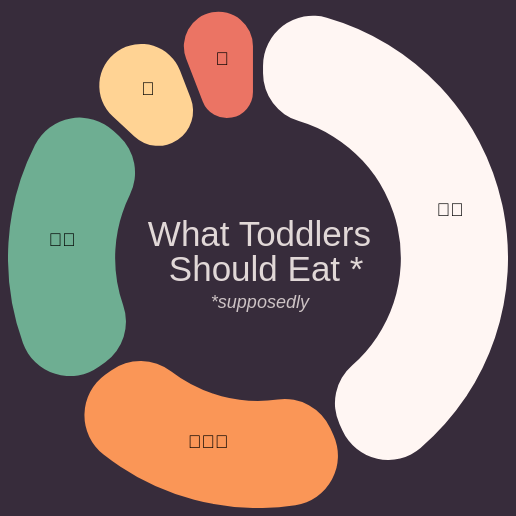
D3 v7 page, settled after 360 driven frames (6 s of simulated time); the page loaded 1 data file(s).




        //Data
        /*data generated from the USDA's "My Plate" tool https://www.myplate.gov/myplate-plan/ and information about my family*/

        d3.csv("food.csv").then(data => {
            console.log("data", data)

            //format data
            data.forEach(d => {
                d.food = d.food;
                d.toddler = +d.toddler;
                //.mom = +d.mom;
                //d.dad = +d.dad;
            });

            //declare consts
            const w = 500;
            const h = 500
                ;
            const myColor = d3.scaleOrdinal(["#FA9657", "#6eae92", "#FFD394", "#EB7464", "#FFF6F3"]);

            //Radius information

            const outerRadius = 250;
            //const outerRadiusMom = 440;
            //const outerRadiusDad = 480;
            const innerRadius = outerRadius / 1.75;
            //const innerRadiusMom = outerRadiusMom / 2;
            //const innerRadiusDad = outerRadiusDad / 2;

            //Toddler Chart

            //create wedges
            const arc = d3.arc()
                .innerRadius(innerRadius)//required 
                .outerRadius(outerRadius) //required
                .cornerRadius(50); //make the wedges blobby


            //pie generator
            const pie = d3.pie().value(d => d.toddler)
                .padAngle(.035);

            //SVG
            const svg = d3.select("body")
                .append("svg")
                .attr("width", w)
                .attr("height", h);

            svg.append("text")
                .attr("y", innerRadius + innerRadius/1.5)
                .attr("x", innerRadius-3)
                .attr("class", "toddler")
                //attr("textLength",100)
                //.attr ("lengthAdjust", "spacingAndGlyphs")
                .text("What Toddlers")

                svg.append("text")
                .attr("y", innerRadius + innerRadius/1.5 + 35)
                .attr("x", innerRadius + 18)
                .attr("class", "toddler")
                //attr("textLength",100)
                //.attr ("lengthAdjust", "spacingAndGlyphs")
                .text("Should Eat *")



            svg.append("text")
                .attr("y", 300)
                .attr("x",innerRadius + 60 )
                .attr("class", "sidenote")
                .attr("xmlns:xlink", "https://www.myplate.gov/myplate-plan/")
                .text("*supposedly")





            //groups 
            const groups = svg.selectAll("g.arc")
                .data(pie(data))
                .enter()
                .append("g")
                .attr("class", "arc")
                .attr("transform", "translate(" + outerRadius + "," + outerRadius + ")");//arcs transform translate 

            console.log("pie data", pie(data));

            groups.append("path")
                .attr("fill", (d, i) => myColor(i))
                .attr("d", arc);

            //Labels
            groups.append("text")
                .attr("transform", d => "translate(" + arc.centroid(d) + ")")
                .attr("text-anchor", "middle")
                .attr("class", "labels")
                .text(d => d.data.food);

            /*
                           //Mom Chart
            
                        //create wedges
                        const arcMom = d3.arc()
                            .innerRadius(innerRadiusMom)//required 
                            .outerRadius(outerRadiusMom) //required
                            .cornerRadius(50); //make the wedges blobby
                        
            
            
                        //pie generator
                        const pieMom = d3.pie().value(d => d.mom)
                            .padAngle(.035);
                       
            
                        //SVG
                        const svgMom = d3.select("body")
                            .append("svg")
                            .attr("width", w)
                            .attr("height", h)
                          
            
                        //groups 
                        const groupsMom = svg.selectAll("g.arc")
                            .data(pie(data))
                            .enter()
                            .append("g")
                            .attr("class", "arc")
                            .attr("transform", "translate(" + outerRadiusMom + "," + outerRadiusMom + ")");
                        console.log("pie data", pie(data));
            
                        groups.append("path")
                            .attr("fill", (d, i) => myColor(i))
                            .attr("d", arcMom);*/

            //Labels
            groups.append("text")
                .attr("transform", d => "translate(" + arcMom.centroid(d) + ")")
                .attr("text-anchor", "middle")
                .attr("class", "labels")
          
                .text(d => d.data.food);




        })

    

### data: food.csv
food, toddler, mom, dad
🍉🥭🍌, 8, 16, 16
🥬🥦, 8, 24, 24
🥐, 2.5, 7, 8.5
🥩, 2, 6, 6.5
🥛🧀, 16, 24, 24